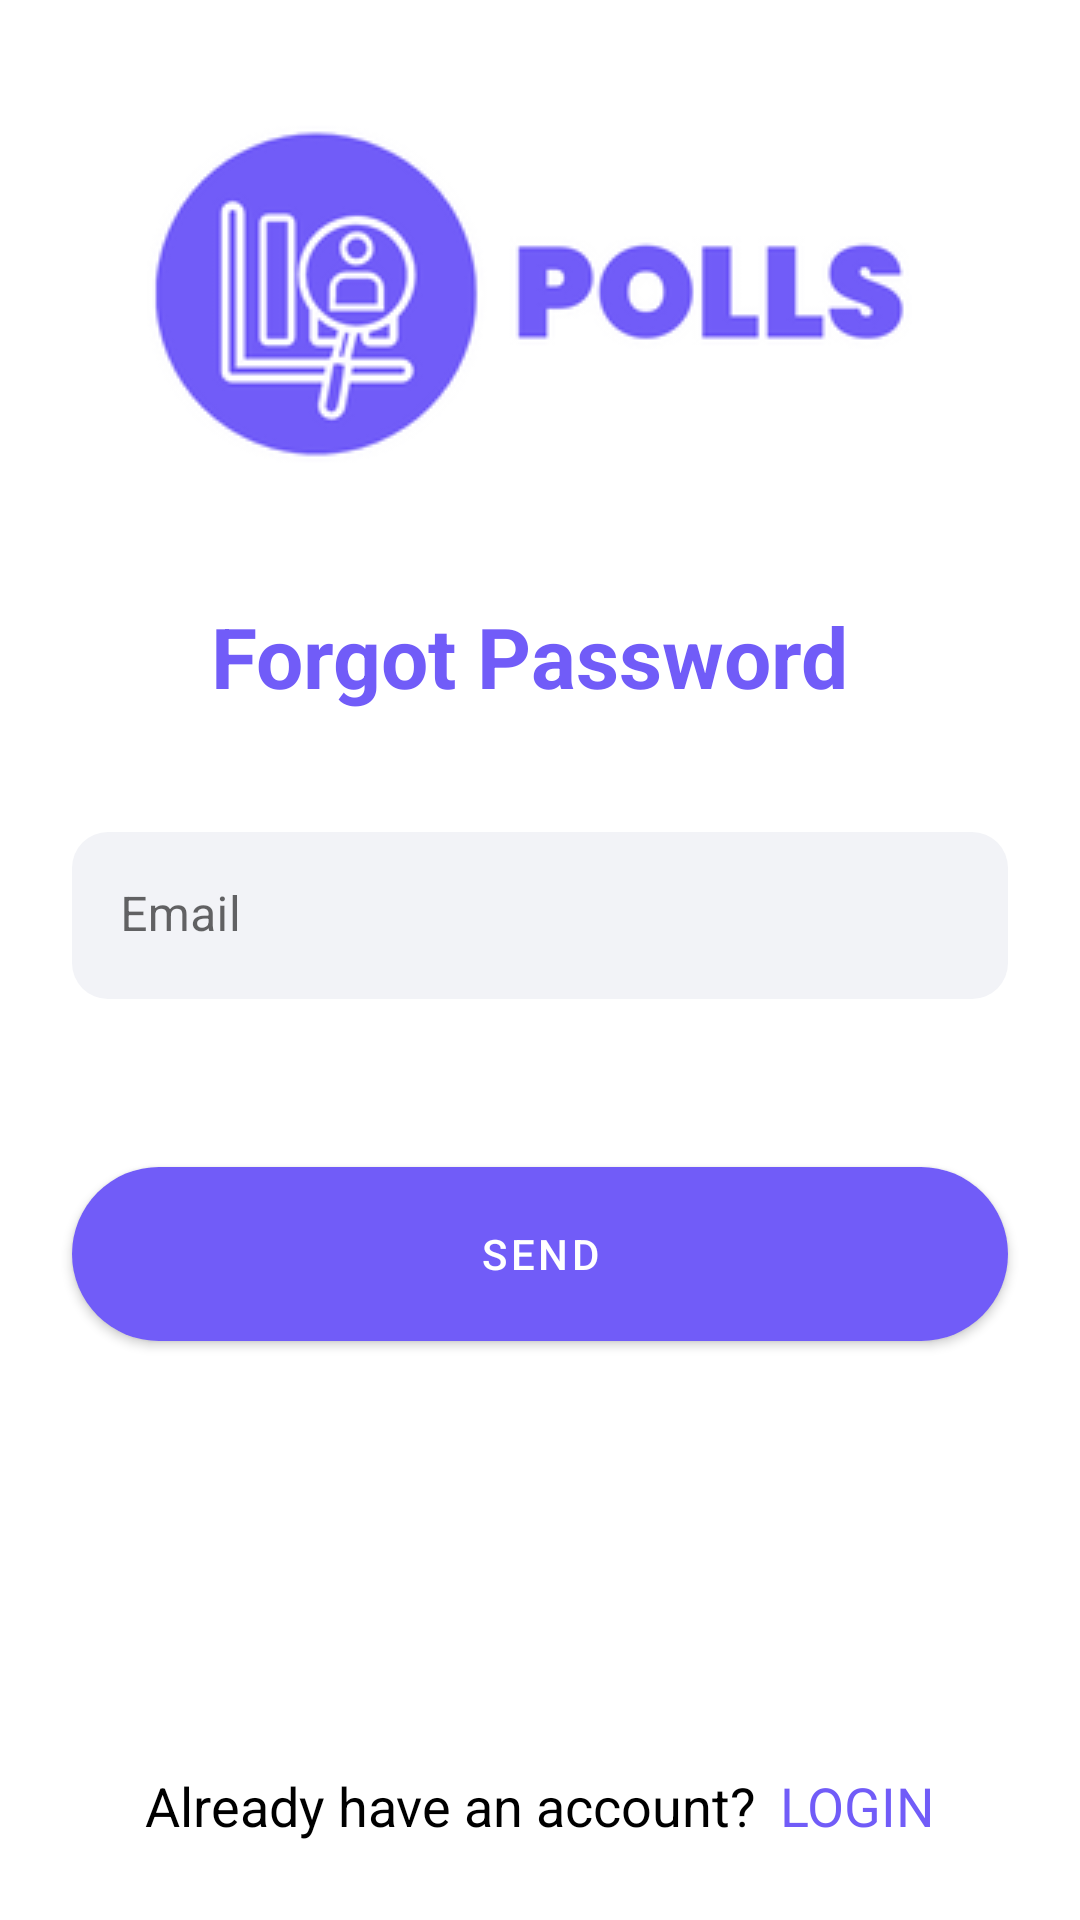

Layout XML and referenced resources for this Android screen:
<!-- AndroidManifest.xml: application theme Theme.Survey -->
<!-- res/layout/activity_forgot_password.xml -->
<?xml version="1.0" encoding="utf-8"?>
<androidx.constraintlayout.widget.ConstraintLayout xmlns:android="http://schemas.android.com/apk/res/android"
    xmlns:app="http://schemas.android.com/apk/res-auto"
    xmlns:tools="http://schemas.android.com/tools"
    android:layout_width="match_parent"
    android:layout_height="match_parent"
    tools:context=".ui.ForgotPasswordActivity">

    <ImageView
        android:id="@+id/imageView2"
        android:layout_width="wrap_content"
        android:layout_height="wrap_content"
        android:layout_marginTop="40dp"
        app:layout_constraintEnd_toEndOf="parent"
        app:layout_constraintHorizontal_bias="0.467"
        app:layout_constraintStart_toStartOf="parent"
        app:layout_constraintTop_toTopOf="parent"
        app:srcCompat="@drawable/pollslogo" />

    <TextView
        android:id="@+id/tvForgotPassword"
        android:layout_width="wrap_content"
        android:layout_height="wrap_content"
        android:layout_marginTop="160dp"
        android:text="@string/forgot_password_title"
        android:textColor="@color/lavender"
        android:textSize="28sp"
        android:textStyle="bold"
        app:layout_constraintEnd_toEndOf="@+id/imageView2"
        app:layout_constraintStart_toStartOf="@+id/imageView2"
        app:layout_constraintTop_toTopOf="@+id/imageView2" />


    <com.google.android.material.textfield.TextInputLayout
        android:id="@+id/textInputForgotPassword"
        android:layout_width="0dp"
        android:layout_height="wrap_content"
        android:layout_marginStart="24dp"
        android:layout_marginTop="40dp"
        android:layout_marginEnd="24dp"
        app:layout_constraintEnd_toEndOf="parent"
        app:layout_constraintStart_toStartOf="parent"
        app:layout_constraintTop_toBottomOf="@+id/tvForgotPassword">

        <com.google.android.material.textfield.TextInputEditText
            android:id="@+id/tietEmail"
            android:layout_width="match_parent"
            android:layout_height="wrap_content"
            android:hint="@string/email"
            android:imeOptions="actionNext"
            android:inputType="text"
            android:singleLine="true" />
    </com.google.android.material.textfield.TextInputLayout>


    <com.google.android.material.button.MaterialButton
        android:id="@+id/btnSend"
        style="@style/btnStyle"
        android:layout_width="0dp"
        android:layout_marginTop="50dp"
        android:text="@string/send"
        app:layout_constraintEnd_toEndOf="@+id/textInputForgotPassword"
        app:layout_constraintHorizontal_bias="0.464"
        app:layout_constraintStart_toStartOf="@+id/textInputForgotPassword"
        app:layout_constraintTop_toBottomOf="@+id/textInputForgotPassword" />

    <ProgressBar
        android:visibility="gone"
        android:id="@+id/progressBar"
        android:layout_width="wrap_content"
        android:layout_height="wrap_content"
        android:layout_centerHorizontal="true"
        android:layout_centerVertical="true"
        android:layout_marginStart="181dp"
        android:layout_marginTop="16dp"
        android:layout_marginEnd="182dp"
        android:layout_marginBottom="96dp"
        app:layout_constraintBottom_toBottomOf="parent"
        app:layout_constraintEnd_toEndOf="parent"
        app:layout_constraintStart_toStartOf="parent"
        app:layout_constraintTop_toBottomOf="@+id/btnSend" />

    <TextView
        android:id="@+id/tvSignUp4"
        android:layout_width="wrap_content"
        android:layout_height="wrap_content"
        android:layout_marginBottom="24dp"
        android:text="@string/already_have_an_account"
        android:textColor="@color/black"
        android:textSize="18sp"
        android:padding="2dp"
        app:layout_constraintBottom_toBottomOf="parent"
        app:layout_constraintEnd_toStartOf="@+id/tvLoginUp"
        app:layout_constraintHorizontal_bias="0.5"
        app:layout_constraintHorizontal_chainStyle="packed"
        app:layout_constraintStart_toStartOf="parent" />

    <TextView
        android:id="@+id/tvLoginUp"
        android:layout_width="wrap_content"
        android:layout_height="wrap_content"
        android:layout_marginStart="4dp"
        android:text="@string/loginUp"
        android:textColor="@color/lavender"
        android:textSize="18sp"
        android:padding="2dp"
        app:layout_constraintBottom_toBottomOf="@+id/tvSignUp4"
        app:layout_constraintEnd_toEndOf="parent"
        app:layout_constraintHorizontal_bias="0.5"
        app:layout_constraintStart_toEndOf="@+id/tvSignUp4"
        app:layout_constraintTop_toTopOf="@+id/tvSignUp4" />

</androidx.constraintlayout.widget.ConstraintLayout>
<!-- resources referenced by this layout -->
<resources>
  <color name="black">#FF000000</color>
  <color name="lavender">#715cf8</color>
  <!-- drawable pollslogo: png bitmap (drawable, 15087 bytes) -->
  <string name="already_have_an_account">Already have an account?</string>
  <string name="email">Email</string>
  <string name="forgot_password_title">Forgot Password</string>
  <string name="loginUp">LOGIN</string>
  <string name="send">Send</string>
  <style name="btnStyle" parent="Widget.MaterialComponents.Button">
          <item name="backgroundTint">@color/lavender</item>
          <item name="cornerRadius">@dimen/btn_radius</item>
          <item name="android:layout_height">@dimen/btn_height</item>
  
      </style>
  <style name="Theme.Survey" parent="Theme.MaterialComponents.DayNight.DarkActionBar">
          
          <item name="colorPrimary">@color/lavender</item>
          <item name="colorPrimaryVariant">@color/lavender</item>
          <item name="colorOnPrimary">@color/white</item>
          
          <item name="android:statusBarColor" tools:targetApi="l">?attr/colorPrimaryVariant</item>
          
  
          <item name="textInputStyle">@style/editTextLayoutStyle</item>
      </style>
  <dimen name="btn_radius">100dp</dimen>
  <dimen name="btn_height">70dp</dimen>
  <color name="white">#FFFFFFFF</color>
  <style name="editTextLayoutStyle" parent="Widget.MaterialComponents.TextInputLayout.FilledBox">
          <item name="boxStrokeWidth">0dp</item>
          <item name="boxStrokeWidthFocused">0dp</item>
          <item name="boxBackgroundColor">@color/edit_text_bg</item>
          <item name="boxCornerRadiusTopStart">@dimen/edit_text_corner_radius</item>
          <item name="boxCornerRadiusTopEnd">@dimen/edit_text_corner_radius</item>
          <item name="boxCornerRadiusBottomStart">@dimen/edit_text_corner_radius</item>
          <item name="boxCornerRadiusBottomEnd">@dimen/edit_text_corner_radius</item>
      </style>
  <color name="edit_text_bg">#F2F3F7</color>
  <dimen name="edit_text_corner_radius">12dp</dimen>
</resources>
